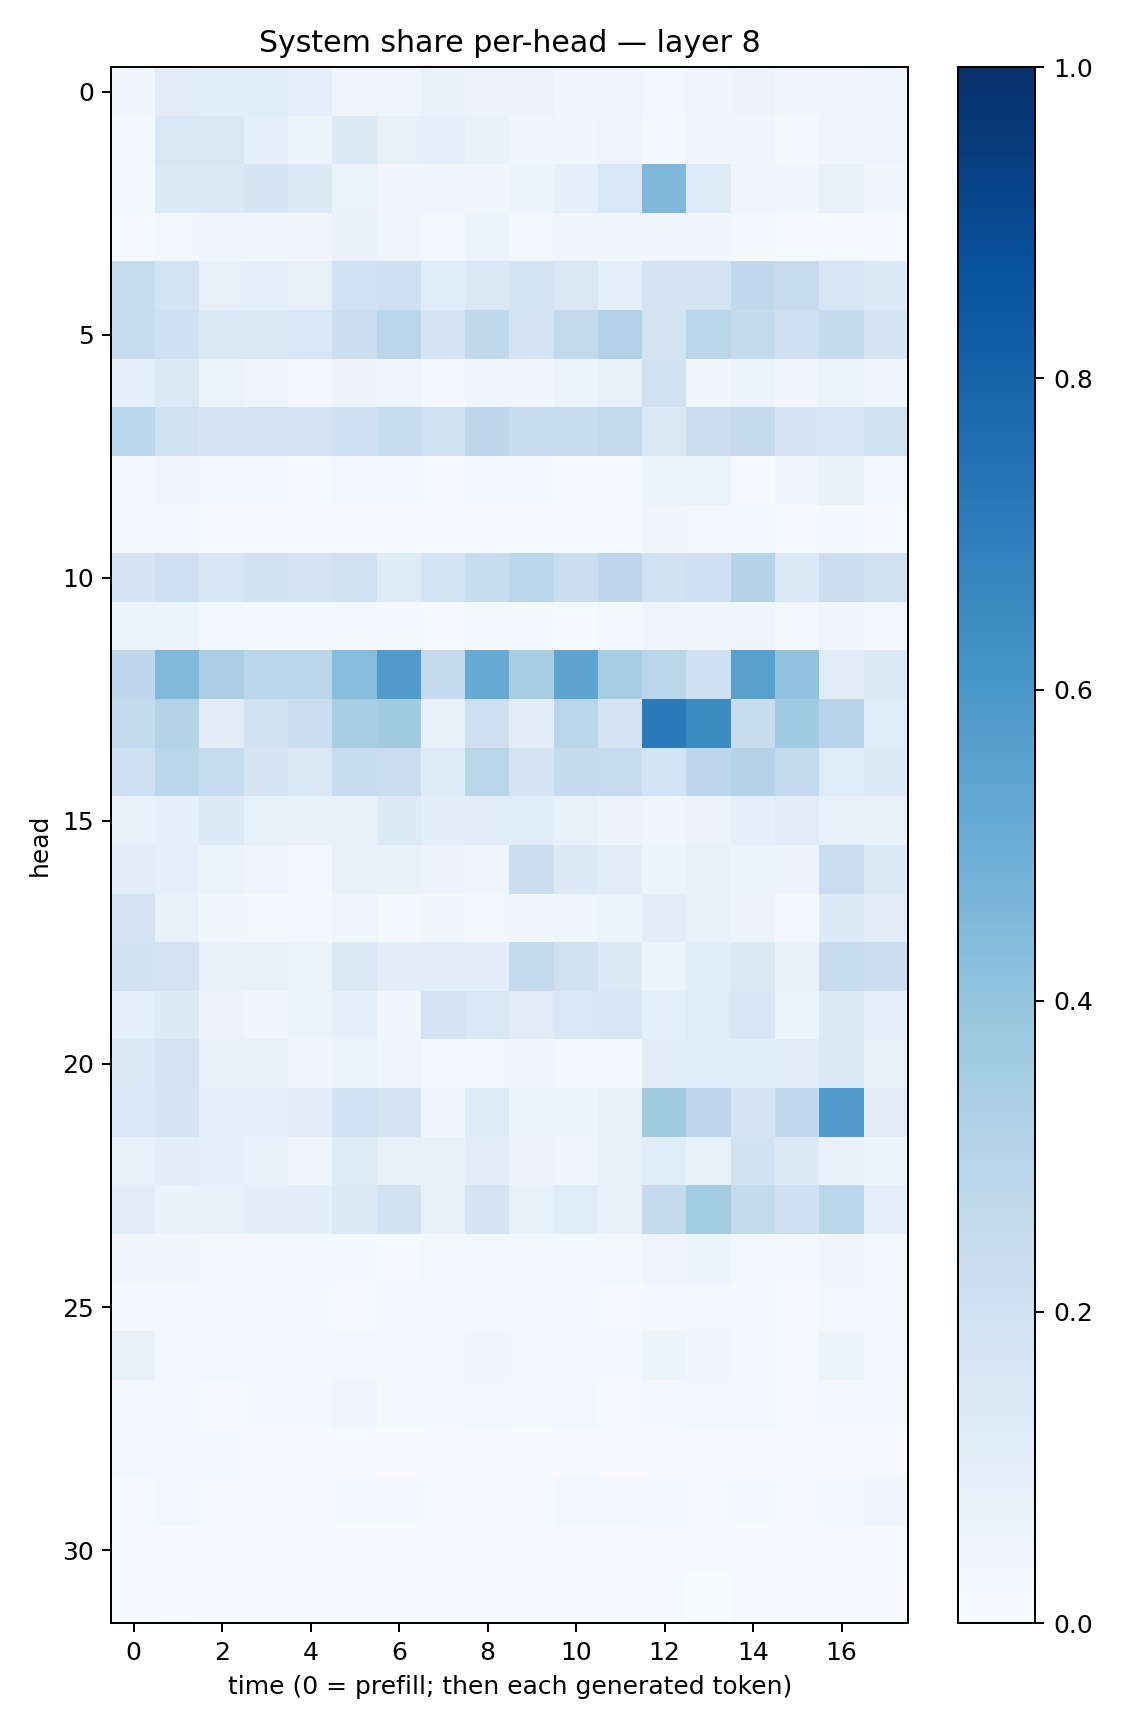

Source data for this figure (header and first rows):
0.032828745, 0.11252807, 0.10630783, 0.10905199, 0.08956997, 0.040733438, 0.040223658, 0.07000149, 0.056735676, 0.056789793, 0.033600155, 0.04254945, 0.027057422, 0.040618595, 0.055255562, 0.036551416, 0.043362953, 0.0507134
0.02138, 0.1504, 0.151, 0.09314, 0.05325, 0.1284, 0.0785, 0.08669, 0.06645, 0.04413, 0.03763, 0.05021, 0.01648, 0.04029, 0.04265, 0.02172, 0.04575, 0.05008
0.02023, 0.1344, 0.1263, 0.1653, 0.1301, 0.06472, 0.03245, 0.04517, 0.03658, 0.05967, 0.08856, 0.153, 0.4508, 0.1225, 0.04033, 0.03435, 0.07958, 0.03654
0.01118, 0.02422, 0.04369, 0.03776, 0.03435, 0.06674, 0.04055, 0.02629, 0.05124, 0.02955, 0.03462, 0.03815, 0.03604, 0.03555, 0.01881, 0.01481, 0.0148, 0.01356
0.241, 0.186, 0.07881, 0.08913, 0.07871, 0.2015, 0.2109, 0.1163, 0.1453, 0.1849, 0.1509, 0.0897, 0.1771, 0.1788, 0.2679, 0.2489, 0.1614, 0.1361
0.244, 0.2075, 0.1458, 0.1502, 0.155, 0.2168, 0.2848, 0.1685, 0.2718, 0.1776, 0.2597, 0.319, 0.1742, 0.2899, 0.2552, 0.2051, 0.2518, 0.1656
0.08656, 0.1407, 0.06529, 0.04832, 0.03043, 0.05672, 0.04311, 0.02057, 0.03252, 0.0333, 0.06528, 0.07881, 0.1971, 0.03883, 0.05949, 0.03144, 0.06405, 0.04038
0.2844, 0.196, 0.1663, 0.1774, 0.1771, 0.2072, 0.2373, 0.196, 0.2741, 0.2351, 0.2373, 0.2596, 0.1442, 0.2241, 0.2513, 0.1696, 0.1612, 0.1984
0.01949, 0.03203, 0.01952, 0.01699, 0.01375, 0.03056, 0.01822, 0.01419, 0.02136, 0.01839, 0.01287, 0.01459, 0.06598, 0.06262, 0.00856, 0.03357, 0.07464, 0.02685
0.02061, 0.0204, 0.01053, 0.01168, 0.008134, 0.01174, 0.009074, 0.008786, 0.00969, 0.01214, 0.009319, 0.01117, 0.03633, 0.0253, 0.02533, 0.01175, 0.01832, 0.01412
0.174, 0.2144, 0.1614, 0.1891, 0.1834, 0.1983, 0.1229, 0.1873, 0.2401, 0.2776, 0.2207, 0.2744, 0.1933, 0.2108, 0.2975, 0.1479, 0.2211, 0.199
0.06191, 0.05143, 0.03011, 0.02192, 0.01835, 0.01923, 0.01634, 0.00994, 0.01684, 0.0208, 0.01549, 0.03104, 0.04133, 0.03491, 0.04083, 0.02079, 0.04388, 0.02828
0.2747, 0.4459, 0.3371, 0.2915, 0.2836, 0.4325, 0.5795, 0.2524, 0.5121, 0.3436, 0.5404, 0.3504, 0.2847, 0.2075, 0.555, 0.4055, 0.1119, 0.148
0.2546, 0.3154, 0.1104, 0.1934, 0.2213, 0.3402, 0.3617, 0.07068, 0.214, 0.102, 0.2912, 0.1656, 0.7097, 0.6468, 0.2384, 0.3646, 0.2936, 0.1204
0.2087, 0.2899, 0.2485, 0.1783, 0.1444, 0.2445, 0.2294, 0.1232, 0.2893, 0.1781, 0.2507, 0.246, 0.1837, 0.2747, 0.3066, 0.2586, 0.1182, 0.1319
0.07727, 0.09105, 0.1285, 0.08212, 0.07132, 0.07338, 0.1335, 0.09441, 0.1111, 0.1157, 0.07516, 0.05656, 0.04404, 0.05826, 0.08607, 0.1118, 0.08067, 0.07027
0.1016, 0.08737, 0.06388, 0.04807, 0.03077, 0.07537, 0.06685, 0.0576, 0.04619, 0.2181, 0.1323, 0.113, 0.06044, 0.07611, 0.06047, 0.05642, 0.228, 0.137
0.1806, 0.0734, 0.03861, 0.02825, 0.01829, 0.05033, 0.02117, 0.03624, 0.03051, 0.0379, 0.04655, 0.05421, 0.105, 0.07398, 0.05678, 0.028, 0.1349, 0.1105
0.192, 0.1825, 0.0719, 0.0785, 0.05162, 0.1435, 0.1038, 0.1026, 0.09726, 0.2611, 0.1955, 0.134, 0.0607, 0.1083, 0.1411, 0.06909, 0.2403, 0.2288
0.09332, 0.1354, 0.05824, 0.04502, 0.06458, 0.09255, 0.03832, 0.1806, 0.1543, 0.1109, 0.1558, 0.1572, 0.09372, 0.121, 0.1586, 0.05419, 0.1299, 0.08746
0.1334, 0.1825, 0.07068, 0.07726, 0.036, 0.06523, 0.03994, 0.01892, 0.02645, 0.03552, 0.01944, 0.01782, 0.1098, 0.1078, 0.1063, 0.1021, 0.1455, 0.06712
0.1524, 0.1708, 0.09327, 0.09258, 0.1108, 0.202, 0.1656, 0.04403, 0.1218, 0.05931, 0.06093, 0.08511, 0.3621, 0.2751, 0.1718, 0.2673, 0.5816, 0.111
0.07922, 0.1017, 0.08652, 0.06699, 0.04841, 0.1237, 0.07977, 0.07689, 0.1108, 0.05783, 0.04019, 0.07942, 0.1194, 0.07507, 0.1943, 0.1353, 0.06691, 0.05089
0.1107, 0.06718, 0.07823, 0.09776, 0.09594, 0.1399, 0.1915, 0.07702, 0.1775, 0.08538, 0.1183, 0.07404, 0.2556, 0.3586, 0.2569, 0.2105, 0.288, 0.09095
0.03191, 0.03165, 0.02373, 0.01834, 0.0217, 0.02037, 0.01468, 0.0248, 0.02467, 0.02641, 0.01858, 0.02657, 0.04852, 0.05388, 0.02968, 0.01636, 0.03304, 0.02269
0.01607, 0.02031, 0.02418, 0.0288, 0.02056, 0.01473, 0.01587, 0.01567, 0.01905, 0.01811, 0.01893, 0.01523, 0.02131, 0.02453, 0.01789, 0.01352, 0.02348, 0.0161
0.07684, 0.02853, 0.02429, 0.01613, 0.01616, 0.02358, 0.01565, 0.01748, 0.03515, 0.02778, 0.01895, 0.01778, 0.05982, 0.03224, 0.0193, 0.01283, 0.06042, 0.02604
0.03058, 0.01921, 0.01085, 0.02192, 0.02135, 0.04181, 0.02325, 0.01866, 0.02993, 0.01802, 0.02571, 0.01382, 0.01733, 0.02811, 0.02488, 0.01106, 0.02244, 0.0183
0.02716, 0.02318, 0.01625, 0.01356, 0.01342, 0.009909, 0.007801, 0.009886, 0.01083, 0.006429, 0.008886, 0.007196, 0.01163, 0.009963, 0.009704, 0.006551, 0.01249, 0.00907
0.009036, 0.02692, 0.01528, 0.01049, 0.01204, 0.02223, 0.01801, 0.01414, 0.01266, 0.01427, 0.02365, 0.02681, 0.01947, 0.01438, 0.0208, 0.01131, 0.02097, 0.03208
0.008724, 0.005712, 0.006099, 0.004512, 0.004096, 0.005831, 0.004107, 0.006658, 0.006899, 0.006708, 0.01223, 0.009009, 0.008866, 0.007853, 0.006779, 0.004483, 0.01211, 0.01208
0.008528, 0.01268, 0.009459, 0.006438, 0.005201, 0.008256, 0.004571, 0.007322, 0.004167, 0.006952, 0.01018, 0.009184, 0.01093, 0.003419, 0.008652, 0.005289, 0.008818, 0.007113
